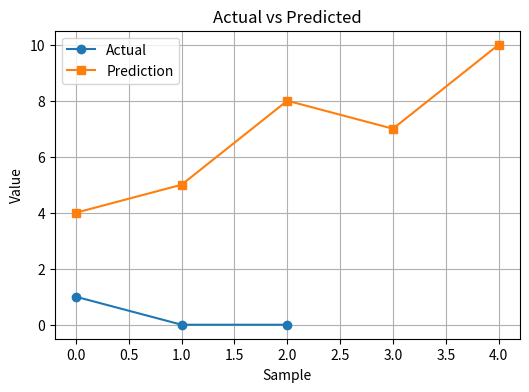
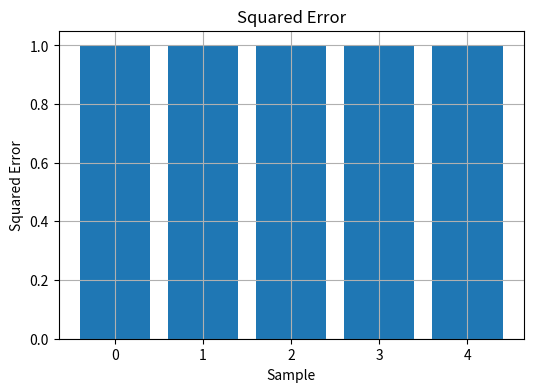
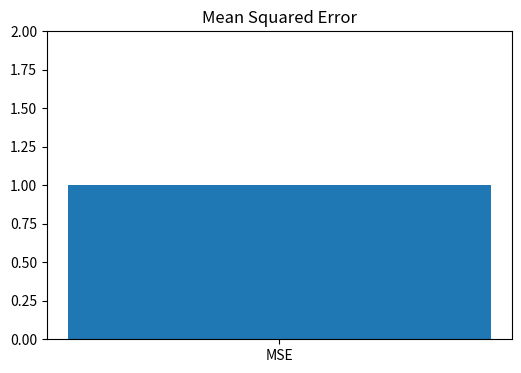
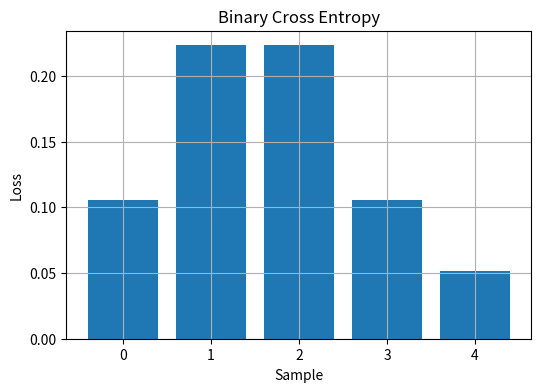
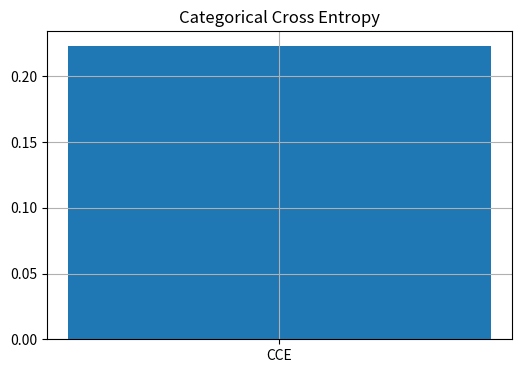

Python code for these plots, in order:
############################################################
# PRACTICAL 4
# Compute Loss Functions
############################################################

import numpy as np
import matplotlib.pyplot as plt

print("="*60)
print("LOSS FUNCTION PRACTICAL")
print("="*60)

############################################################
# Mean Squared Error
############################################################

print("\nMean Squared Error")

actual=np.array([5,6,7,8,9])

predicted=np.array([4,5,8,7,10])

print("\nActual Values")

print(actual)

print("\nPredicted Values")

print(predicted)

difference=actual-predicted

print("\nDifference")

print(difference)

square=difference**2

print("\nSquared Error")

print(square)

mse=np.mean(square)

print("\nMean Squared Error")

print(mse)

############################################################
# Binary Cross Entropy
############################################################

print("\n"+"="*60)

print("Binary Cross Entropy")

actual=np.array([1,0,1,0,1])

prediction=np.array([0.9,0.2,0.8,0.1,0.95])

print("\nActual")

print(actual)

print("\nPrediction")

print(prediction)

epsilon=1e-10

prediction=np.clip(prediction,epsilon,1-epsilon)

bce=-(actual*np.log(prediction)+(1-actual)*np.log(1-prediction))

print("\nLoss for Every Sample")

print(bce)

print("\nAverage BCE")

print(np.mean(bce))

############################################################
# Categorical Cross Entropy
############################################################

print("\n"+"="*60)

print("Categorical Cross Entropy")

actual=np.array([1,0,0])

prediction=np.array([0.80,0.15,0.05])

prediction=np.clip(prediction,epsilon,1)

loss=-np.sum(actual*np.log(prediction))

print("\nActual")

print(actual)

print("\nPrediction")

print(prediction)

print("\nCCE")

print(loss)

############################################################
# GRAPH 1
############################################################

plt.figure(figsize=(6,4))

plt.plot(actual,label="Actual",marker="o")

plt.plot(predicted,label="Prediction",marker="s")

plt.title("Actual vs Predicted")

plt.xlabel("Sample")

plt.ylabel("Value")

plt.legend()

plt.grid(True)

############################################################
# GRAPH 2
############################################################

plt.figure(figsize=(6,4))

plt.bar(range(len(square)),square)

plt.title("Squared Error")

plt.xlabel("Sample")

plt.ylabel("Squared Error")

plt.grid(True)

############################################################
# GRAPH 3
############################################################

plt.figure(figsize=(6,4))

plt.bar(["MSE"],[mse])

plt.title("Mean Squared Error")

plt.ylim(0,max(square)+1)

############################################################
# GRAPH 4
############################################################

plt.figure(figsize=(6,4))

plt.bar(range(len(bce)),bce)

plt.title("Binary Cross Entropy")

plt.xlabel("Sample")

plt.ylabel("Loss")

plt.grid(True)

############################################################
# GRAPH 5
############################################################

plt.figure(figsize=(6,4))

plt.bar(["CCE"],[loss])

plt.title("Categorical Cross Entropy")

plt.grid(True)

plt.show()
